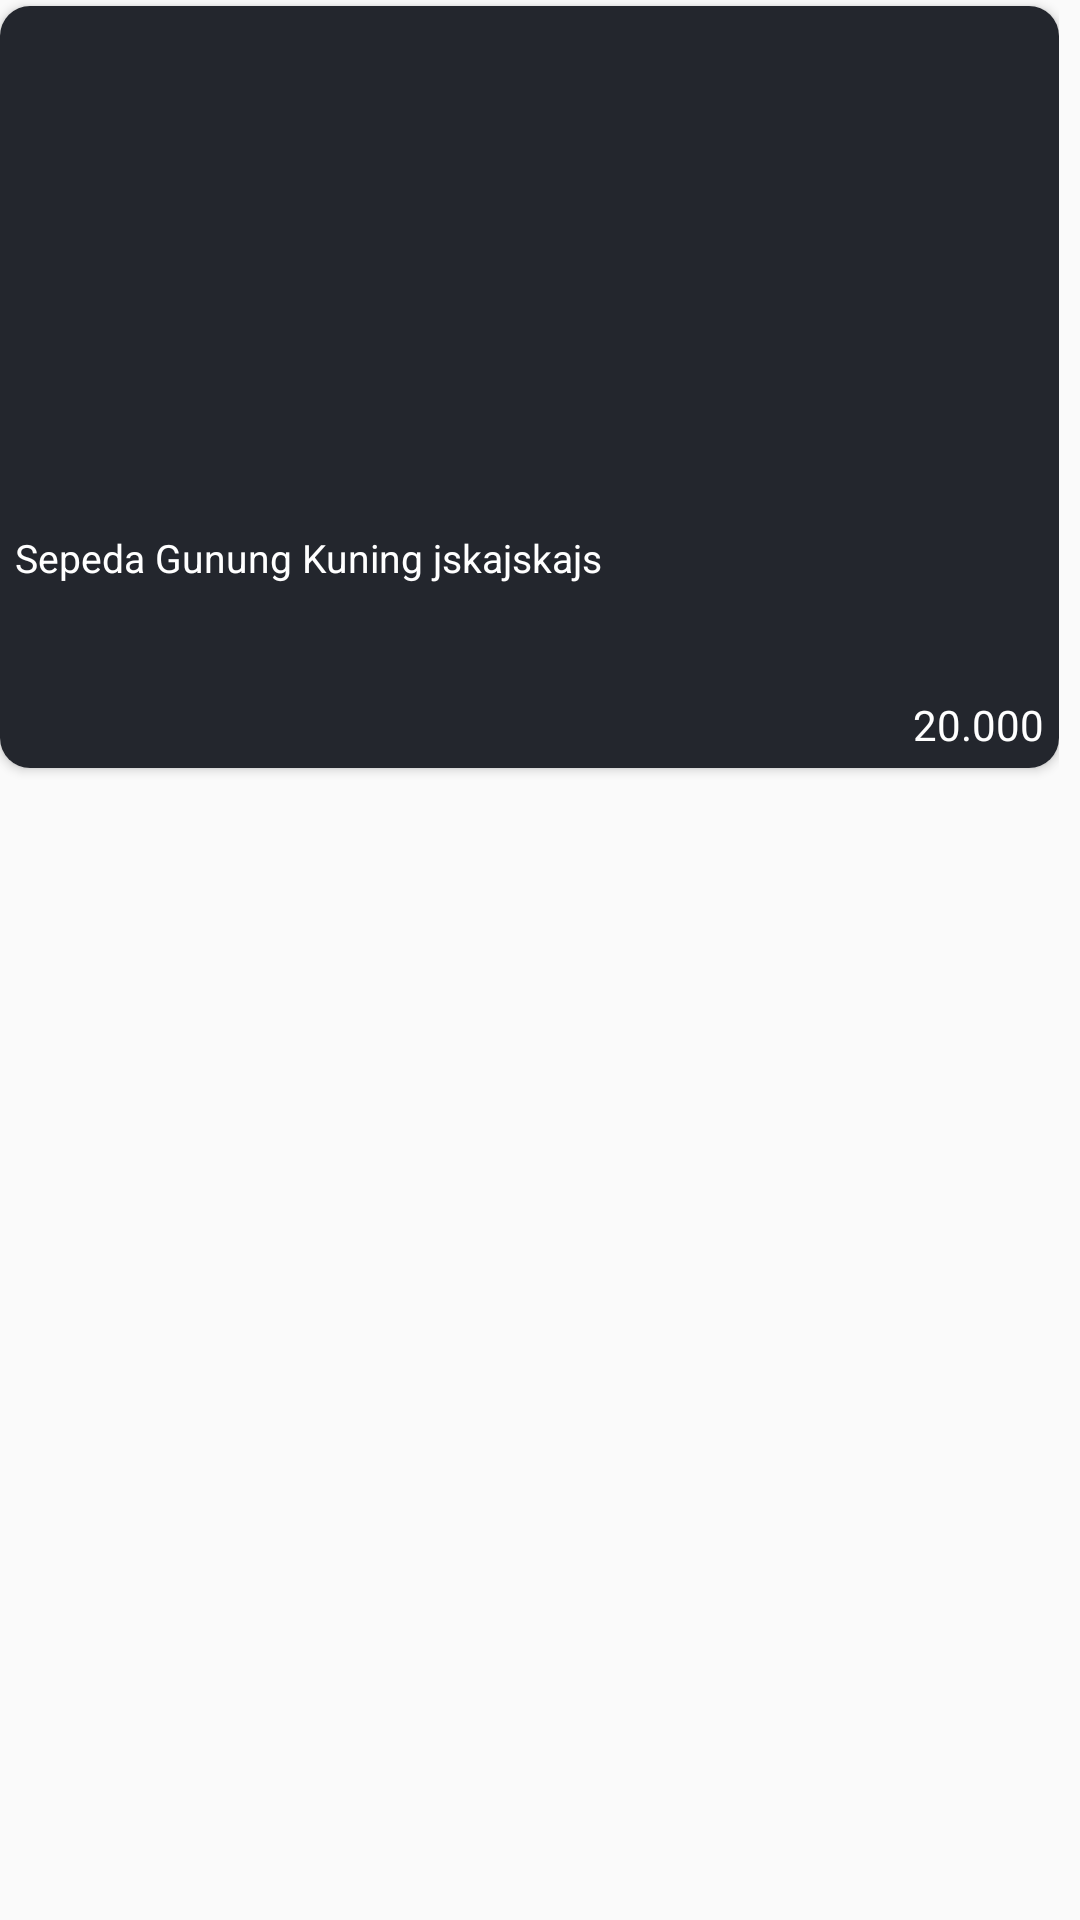

Android layout source for this screen:
<!-- AndroidManifest.xml: application theme AppTheme -->
<!-- res/layout/activity_adapter_datasepeda.xml -->
<?xml version="1.0" encoding="utf-8"?>
<LinearLayout
    xmlns:android="http://schemas.android.com/apk/res/android"
    xmlns:app="http://schemas.android.com/apk/res-auto"
    xmlns:tools="http://schemas.android.com/tools"
    android:layout_width="180dp"
    android:paddingRight="7dp"
    android:layout_height="wrap_content">

    <androidx.cardview.widget.CardView
        android:clickable="true"
        android:foreground="?android:attr/selectableItemBackground"
        android:id="@+id/cvSepeda"
        app:cardCornerRadius="10dp"
        android:layout_width="match_parent"
        android:layout_height="wrap_content"
        android:layout_marginVertical="2dp"
        android:focusable="true"
        >

        <LinearLayout
            android:background="#23262d"
            android:id="@+id/background"
            android:layout_width="match_parent"
            android:layout_height="wrap_content"
            android:orientation="vertical"
            android:gravity="center_horizontal">

        <ImageView
            android:backgroundTint="#fff"
            android:id="@+id/image"
            android:cropToPadding="true"
            android:scaleType="fitCenter"
            android:layout_width="170dp"
            android:layout_height="170dp"
            android:src="@drawable/ic_shop"/>

        <LinearLayout
            android:layout_width="match_parent"
            android:layout_height="55dp"
            android:padding="5dp"
            android:orientation="vertical">

            <TextView
                android:id="@+id/snama"
                android:layout_width="wrap_content"
                android:layout_height="wrap_content"
                android:text="Sepeda Gunung Kuning jskajskajs"
                android:ellipsize="end"
                android:maxLines="2"
                android:textSize="13dp"
                android:textColor="#fff"/>
        </LinearLayout>

            <TextView
                android:layout_gravity="right"
                android:id="@+id/sharga"
                android:padding="5dp"
                android:textSize="14dp"
                android:layout_width="wrap_content"
                android:layout_height="wrap_content"
                android:textColor="#fff"
                android:text="20.000"/>


        </LinearLayout>
    </androidx.cardview.widget.CardView>

</LinearLayout>
<!-- resources referenced by this layout -->
<resources>
  <style name="AppTheme" parent="Theme.AppCompat.Light.NoActionBar">
          
          <item name="colorPrimary">@color/colorPrimary</item>
          <item name="colorPrimaryDark">@color/darkblue</item>
          <item name="colorAccent">@color/colorAccent</item>
          <item name="android:textColorHint">@color/colorAccent</item>
          <item name="colorControlNormal">@color/darkblue</item>
      </style>
  <color name="colorPrimary">#6200EE</color>
  <color name="colorAccent">#03DAC5</color>
</resources>
